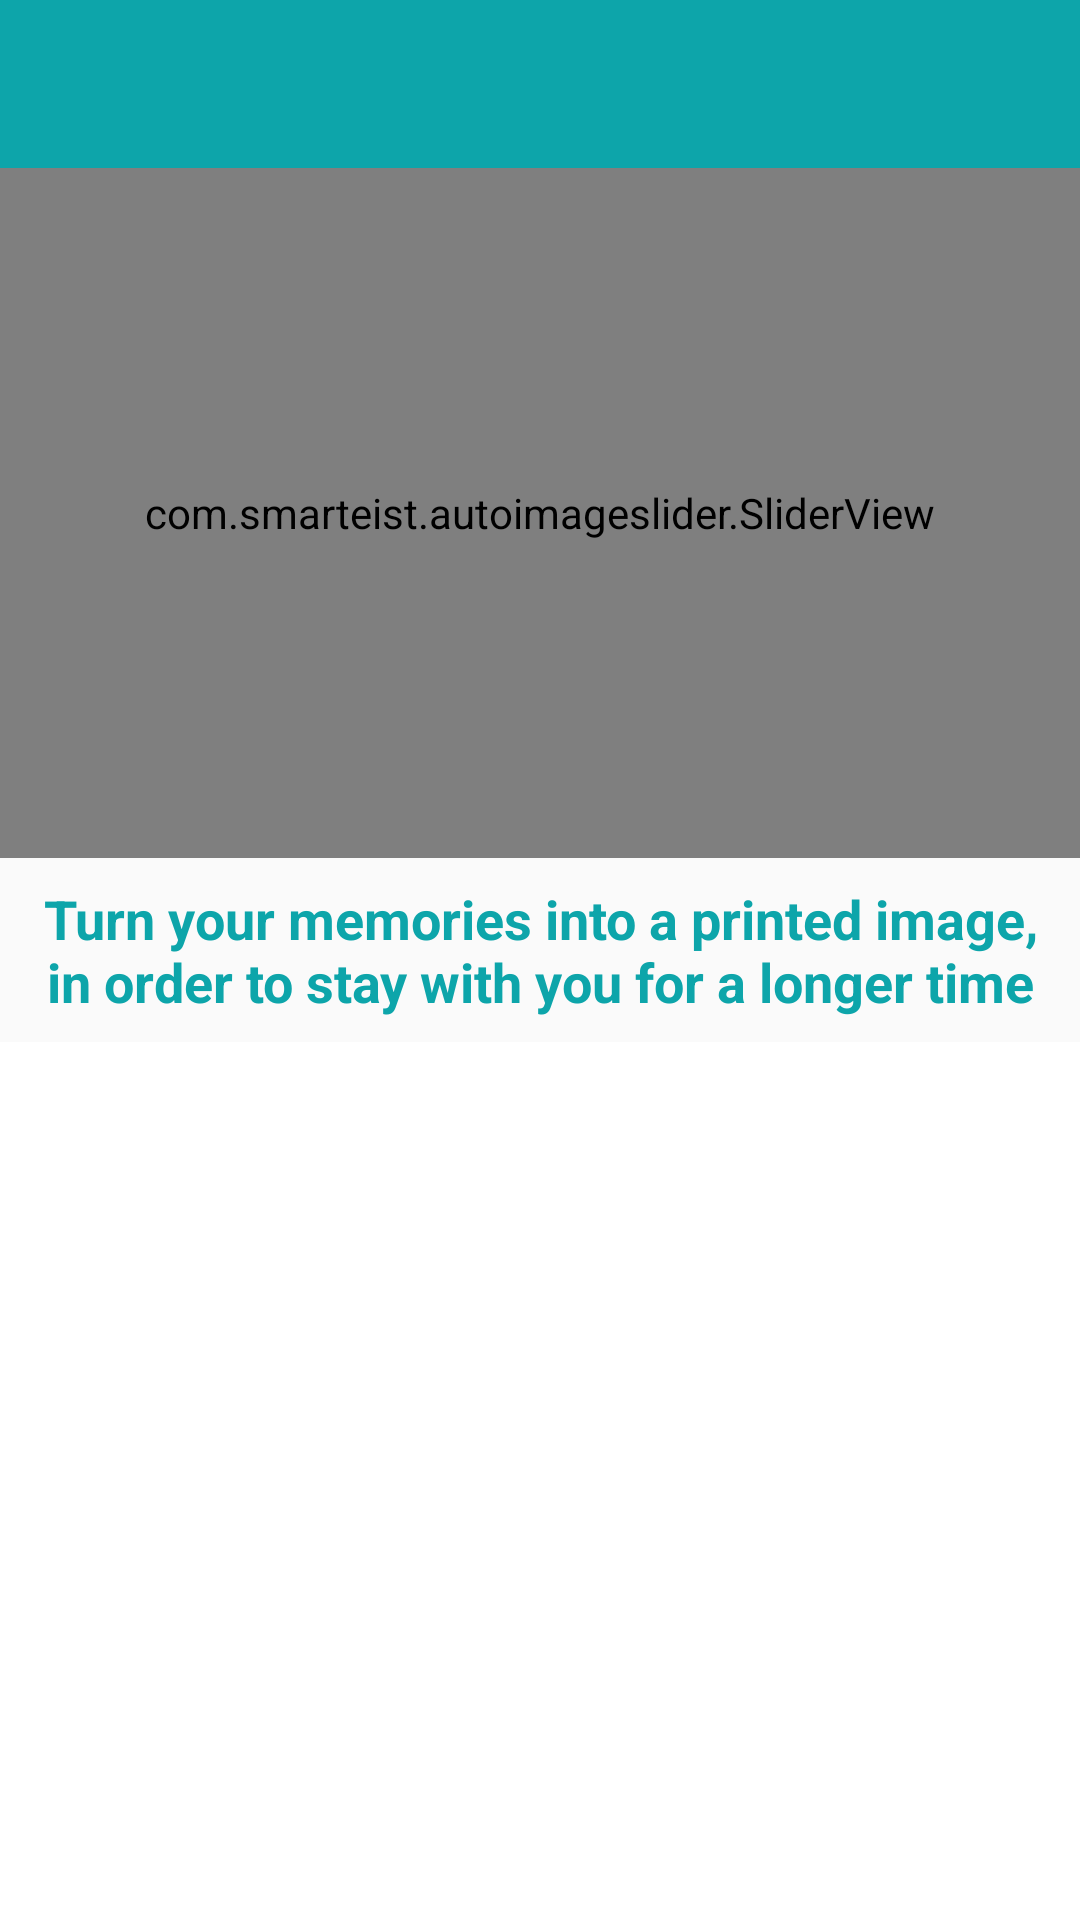

The Android layout XML behind this screen, and the referenced resources:
<!-- AndroidManifest.xml: application theme AppTheme -->
<!-- res/layout/activity_simple_album_box_size.xml -->
<?xml version="1.0" encoding="utf-8"?>
<androidx.constraintlayout.widget.ConstraintLayout xmlns:android="http://schemas.android.com/apk/res/android"
    xmlns:app="http://schemas.android.com/apk/res-auto"
    xmlns:tools="http://schemas.android.com/tools"
    android:layout_width="match_parent"
    android:layout_height="match_parent"
    tools:context=".SimpleAlbum.SimpleAlbumBoxSize">


    <com.google.android.material.appbar.AppBarLayout
        android:id="@+id/appBarLayout"
        android:layout_width="match_parent"
        android:layout_height="wrap_content"
        android:theme="@style/AppTheme.AppBarOverlay"
        app:layout_constraintEnd_toEndOf="parent"
        app:layout_constraintStart_toStartOf="parent"
        app:layout_constraintTop_toTopOf="parent">

        <androidx.appcompat.widget.Toolbar
            android:id="@+id/order_toolbar"
            android:layout_width="match_parent"
            android:layout_height="?attr/actionBarSize"
            android:background="?attr/colorPrimary"
            app:popupTheme="@style/AppTheme.PopupOverlay" />

    </com.google.android.material.appbar.AppBarLayout>
    <RelativeLayout
        android:id="@+id/relativeLayout"
        android:layout_width="match_parent"
        android:layout_height="230dp"
        android:orientation="vertical"
        app:layout_constraintEnd_toEndOf="parent"
        app:layout_constraintStart_toStartOf="parent"
        app:layout_constraintTop_toBottomOf="@+id/appBarLayout">

        <com.smarteist.autoimageslider.SliderView
            android:id="@+id/imageSlider"
            android:layout_width="match_parent"
            android:layout_height="match_parent"
            app:sliderAnimationDuration="600"
            app:sliderAutoCycleDirection="back_and_forth"
            app:sliderAutoCycleEnabled="true"
            app:sliderCircularHandlerEnabled="true"
            app:sliderIndicatorAnimationDuration="600"
            app:sliderIndicatorGravity="center_horizontal|bottom"
            app:sliderIndicatorMargin="15dp"
            app:sliderIndicatorOrientation="horizontal"
            app:sliderIndicatorPadding="3dp"
            app:sliderIndicatorRadius="2dp"
            app:sliderIndicatorSelectedColor="#5A5A5A"
            app:sliderIndicatorUnselectedColor="#FFF"
            app:sliderScrollTimeInSec="2"
            app:sliderStartAutoCycle="true" />
    </RelativeLayout>
    <TextView
        android:id="@+id/description"
        android:layout_width="0dp"
        android:layout_height="wrap_content"
        android:layout_marginStart="8dp"
        android:layout_marginTop="8dp"
        android:layout_marginEnd="8dp"
        android:text="@string/photo_print_description"
        android:textAlignment="center"
        android:textSize="18sp"
        android:textStyle="bold"
        android:textColor="@color/colorPrimary"
        app:layout_constraintEnd_toEndOf="parent"
        app:layout_constraintStart_toStartOf="parent"
        app:layout_constraintTop_toBottomOf="@+id/relativeLayout" />

    <ListView
        android:divider="@null"
        android:dividerHeight="0dp"
        android:id="@+id/box_size_listview"
        android:layout_width="match_parent"
        android:layout_height="0dp"
        android:layout_marginTop="8dp"
        android:background="#fff"
        app:layout_constraintBottom_toBottomOf="parent"
        app:layout_constraintEnd_toEndOf="parent"
        app:layout_constraintStart_toStartOf="parent"
        app:layout_constraintTop_toBottomOf="@+id/description" />


</androidx.constraintlayout.widget.ConstraintLayout>
<!-- resources referenced by this layout -->
<resources>
  <color name="colorPrimary">#0DA5AA</color>
  <string name="photo_print_description">Turn your memories into a printed image, in order to stay with you for a longer time</string>
  <style name="AppTheme.AppBarOverlay" parent="ThemeOverlay.AppCompat.Dark.ActionBar" />
  <style name="AppTheme.PopupOverlay" parent="ThemeOverlay.AppCompat.Light" />
  <style name="AppTheme" parent="Theme.AppCompat.Light.NoActionBar">
          
          <item name="colorPrimary">@color/colorPrimary</item>
          <item name="colorPrimaryDark">@color/colorPrimaryDark</item>
          <item name="colorAccent">@color/colorAccent</item>
      </style>
  <color name="colorPrimaryDark">#006978</color>
  <color name="colorAccent">#D81B60</color>
</resources>
